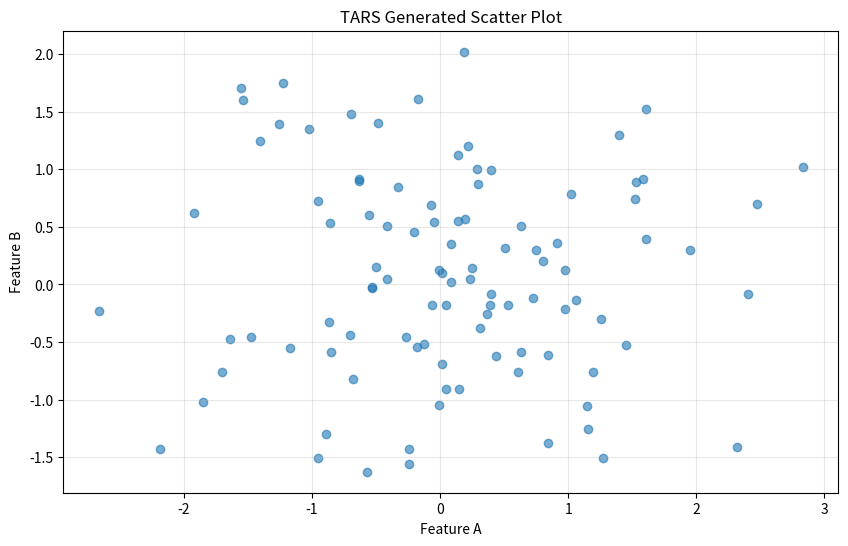

Here is the Python script that generated this plot:
# Import common libraries
import pandas as pd
import numpy as np
import matplotlib.pyplot as plt

print('TARS Notebook ready!')

# Sample data analysis
data = np.random.randn(100, 2)
df = pd.DataFrame(data, columns=['Feature_A', 'Feature_B'])

print(f"Dataset shape: {df.shape}")
print("\nFirst 5 rows:")
print(df.head())

# Visualization
plt.figure(figsize=(10, 6))
plt.scatter(df['Feature_A'], df['Feature_B'], alpha=0.6)
plt.xlabel('Feature A')
plt.ylabel('Feature B')
plt.title('TARS Generated Scatter Plot')
plt.grid(True, alpha=0.3)
plt.show()